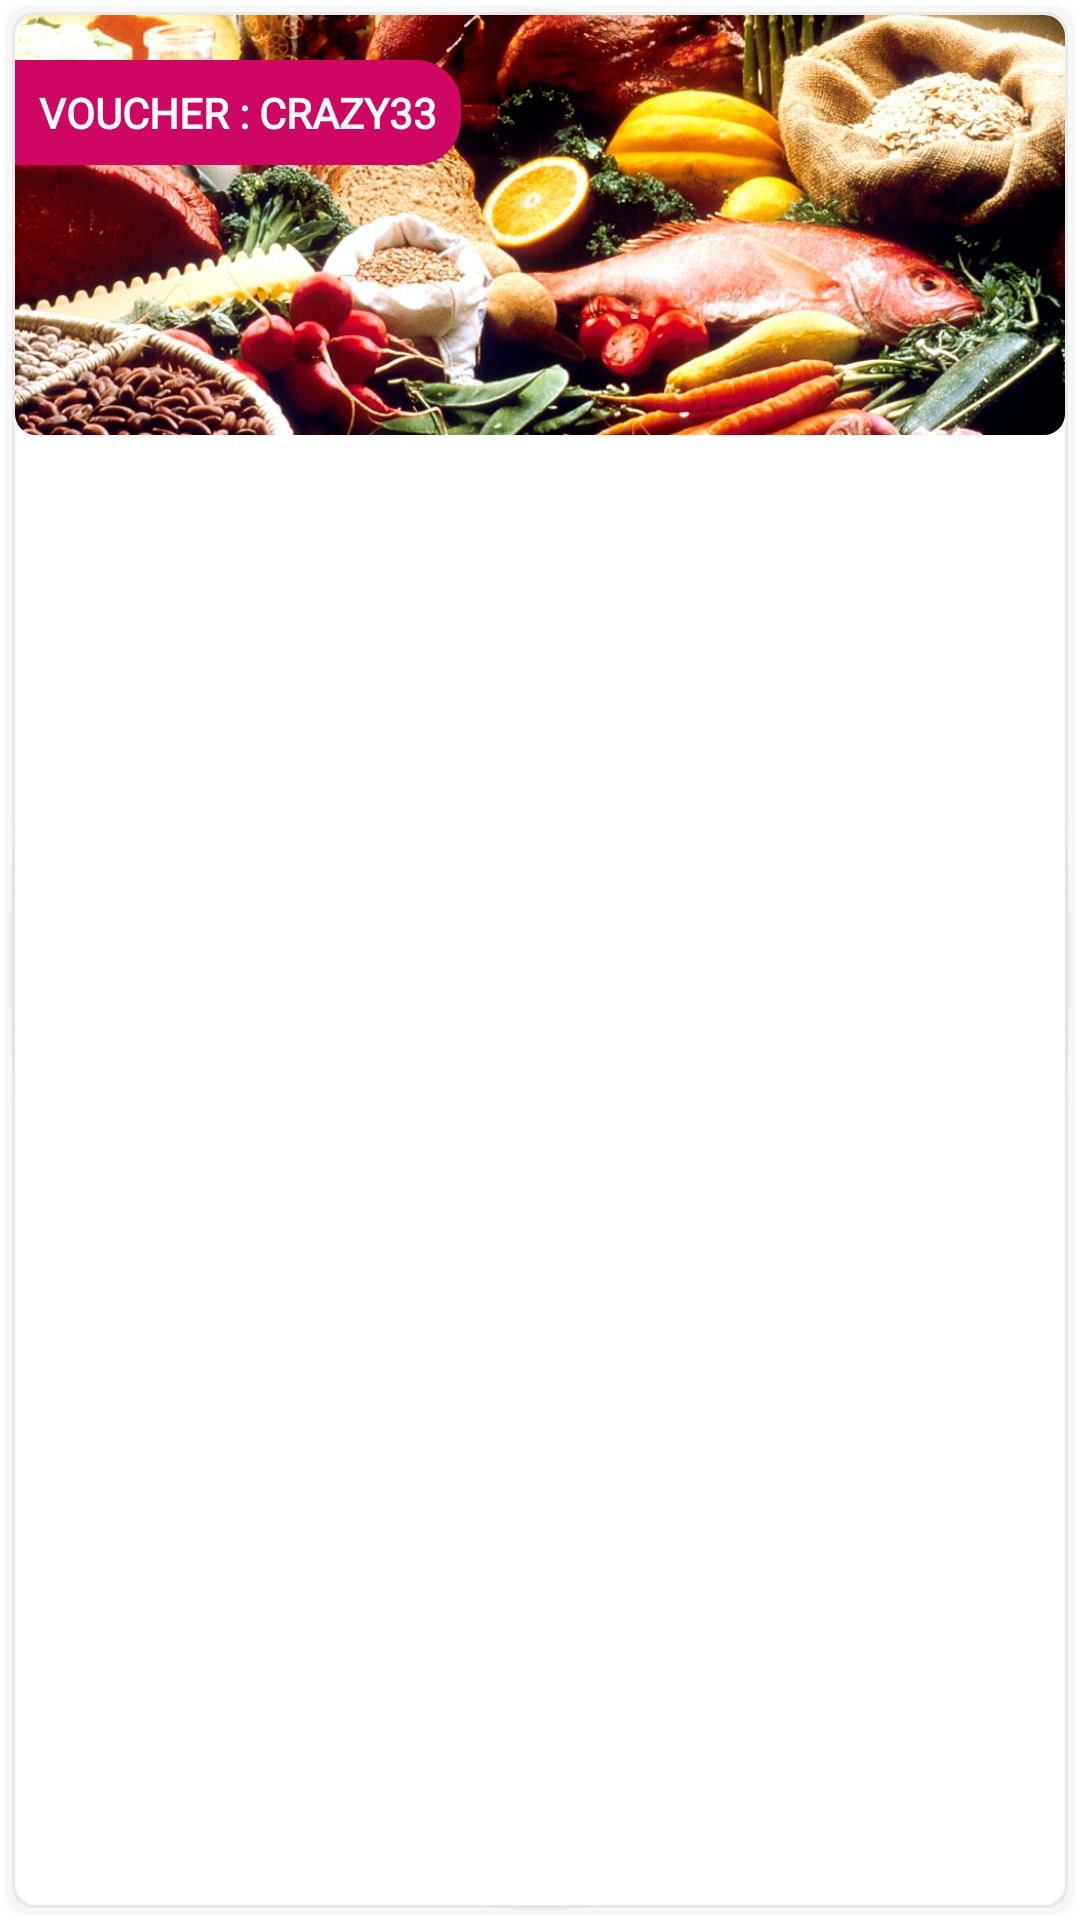

Layout XML and referenced resources for this Android screen:
<!-- AndroidManifest.xml: application theme Theme.HatpeonFood -->
<!-- res/layout/cuisine_child.xml -->
<?xml version="1.0" encoding="utf-8"?>
<androidx.constraintlayout.widget.ConstraintLayout xmlns:android="http://schemas.android.com/apk/res/android"
    android:layout_width="match_parent"
    xmlns:app="http://schemas.android.com/apk/res-auto"
    xmlns:tools="http://schemas.android.com/tools"
    android:orientation="vertical"
    android:layout_marginLeft="5dp"
    android:layout_marginRight="5dp"
    android:layout_marginTop="5dp"
    android:background="@drawable/shadow"
    android:id="@+id/next"
    android:layout_height="wrap_content">
    <LinearLayout
        android:layout_width="match_parent"
        app:layout_constraintTop_toTopOf="parent"
        android:layout_height="wrap_content"
        android:orientation="vertical">
        <com.google.android.material.imageview.ShapeableImageView
            android:id="@+id/image"
            android:layout_width="match_parent"
            android:layout_height="140dp"
            android:scaleType="centerCrop"
            app:shapeAppearance="@style/menuImage"
            app:srcCompat="@drawable/food" />
    </LinearLayout>


    <RelativeLayout
        android:layout_width="wrap_content"
        app:layout_constraintTop_toBottomOf="parent"
        app:layout_constraintLeft_toLeftOf="parent"
        app:layout_constraintTop_toTopOf="parent"
        android:layout_marginTop="15dp"
        android:background="@drawable/voucher_shape"
        android:layout_height="wrap_content">

        <TextView
            android:id="@+id/name"
            android:layout_width="wrap_content"
            android:layout_height="wrap_content"
            android:fontFamily="@font/roboto_reguler"
            android:padding="8dp"
            android:text="VOUCHER : CRAZY33"
            android:textColor="@color/white"
            android:textStyle="bold" />
    </RelativeLayout>


</androidx.constraintlayout.widget.ConstraintLayout>
<!-- resources referenced by this layout -->
<resources>
  <color name="white">#FFFFFFFF</color>
  <!-- drawable food: jpg bitmap (drawable, 391526 bytes) -->
  <!-- drawable shadow: vector/xml drawable (drawable, 2035 chars, omitted) -->
  <!-- drawable voucher_shape (drawable) -->
  <shape xmlns:android="http://schemas.android.com/apk/res/android"
      android:shape="rectangle">
  
      <corners android:topRightRadius="15dp"
          android:bottomRightRadius="15dp"/>
  
      <solid android:color="@color/theme_color" />
  </shape>
  <style name="menuImage" parent="">
          <item name="cornerSizeTopLeft">5%</item>
          <item name="cornerSizeTopRight">5%</item>
          <item name="cornerSizeBottomLeft">5%</item>
          <item name="cornerSizeBottomRight">5%</item>
  
      </style>
  <style name="Theme.HatpeonFood" parent="Theme.MaterialComponents.Light.NoActionBar">
          
          <item name="colorPrimary">@color/purple_500</item>
          <item name="colorPrimaryVariant">@color/purple_700</item>
          <item name="colorOnPrimary">@color/white</item>
          
          <item name="colorSecondary">@color/teal_200</item>
          <item name="colorSecondaryVariant">@color/teal_700</item>
          <item name="colorOnSecondary">@color/black</item>
          
          <item name="android:statusBarColor" tools:targetApi="l">@color/theme_color</item>
          
  
      </style>
  <color name="theme_color">#CF0662</color>
  <color name="purple_500">#FF6200EE</color>
  <color name="purple_700">#FF3700B3</color>
  <color name="teal_200">#FF03DAC5</color>
  <color name="teal_700">#FF018786</color>
  <color name="black">#FF000000</color>
</resources>
